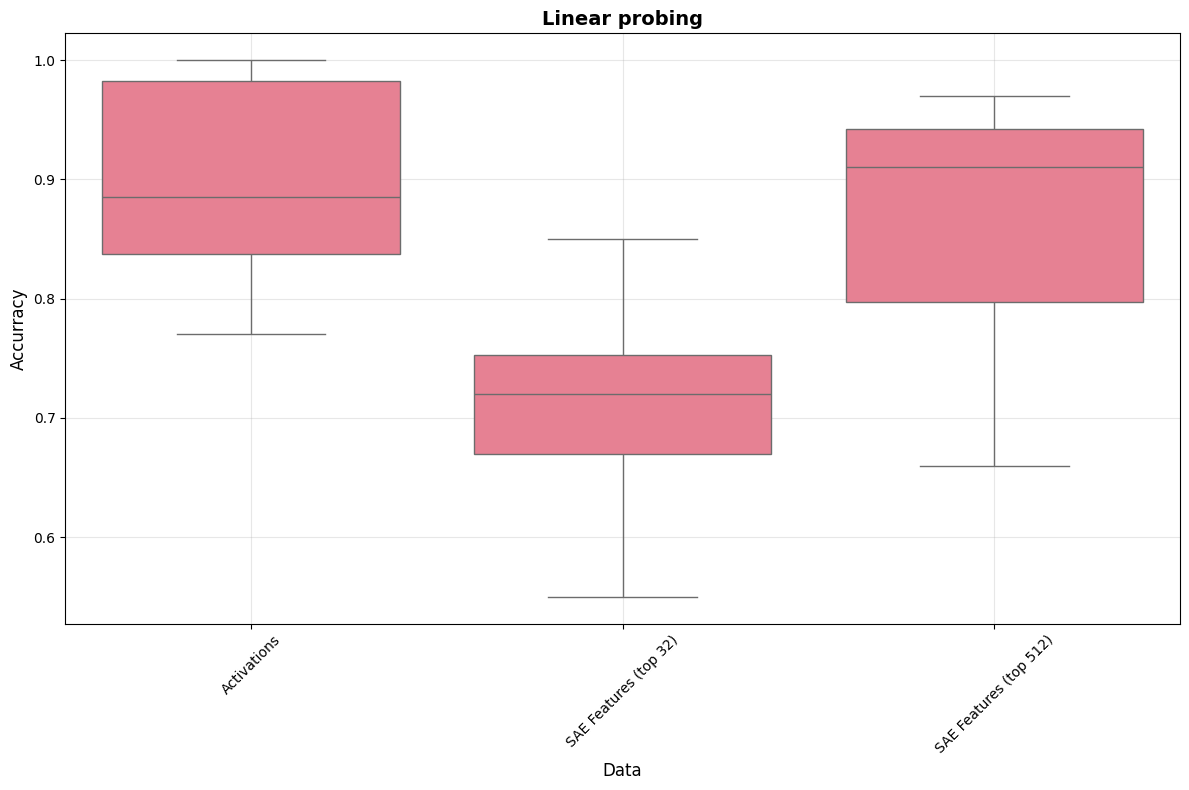

Reproduce this figure in Python.
import matplotlib.pyplot as plt
import seaborn as sns
import pandas as pd

plt.style.use("default")
sns.set_palette("husl")


DATA = {
    "experiment": [
        "ambient",
        "dance",
        "electronic",
        "hiphop",
        "jazz",
        "pop",
        "rock",
        "reggae",
        "classic_guitar",
        "bpm",
    ],
    "lr_act": [0.98, 0.97, 0.98, 1.0, 1.0, 0.98, 0.99, 1.0, 0.99, 0.8],
    "lr_sae32": [0.71, 0.72, 0.65, 0.67, 0.81, 0.67, 0.67, 0.57, 0.69, 0.58],
    "lr_sae512": [0.8, 0.81, 0.78, 0.82, 0.87, 0.75, 0.78, 0.89, 0.79, 0.66],
    "rf_act": [0.84, 0.83, 0.85, 0.87, 0.88, 0.8, 0.82, 0.89, 0.86, 0.77],
    "rf_sae32": [0.77, 0.8, 0.73, 0.75, 0.85, 0.73, 0.76, 0.55, 0.74, 0.72],
    "rf_sae512": [0.94, 0.94, 0.94, 0.95, 0.97, 0.93, 0.95, 0.94, 0.95, 0.96],
}


def main():
    df = pd.DataFrame(DATA)

    buckets = {
        "Activations": df["lr_act"].tolist() + df["rf_act"].tolist(),
        "SAE Features (top 32)": df["lr_sae32"].tolist() + df["rf_sae32"].tolist(),
        "SAE Features (top 512)": df["lr_sae512"].tolist() + df["rf_sae512"].tolist(),
    }

    df_buckets = pd.DataFrame([{"bucket": k, "value": v} for k, values in buckets.items() for v in values])

    plt.figure(figsize=(12, 8))

    sns.boxplot(x="bucket", y="value", data=df_buckets)

    plt.ylabel("Accurracy", fontsize=12)
    plt.xlabel("Data", fontsize=12)

    plt.title("Linear probing", fontsize=14, fontweight="bold")

    plt.xticks(rotation=45)
    plt.grid(True, alpha=0.3)
    plt.tight_layout()

    plt.savefig("linear_probing.png", dpi=300, bbox_inches="tight")
    plt.close()


if __name__ == "__main__":
    main()
